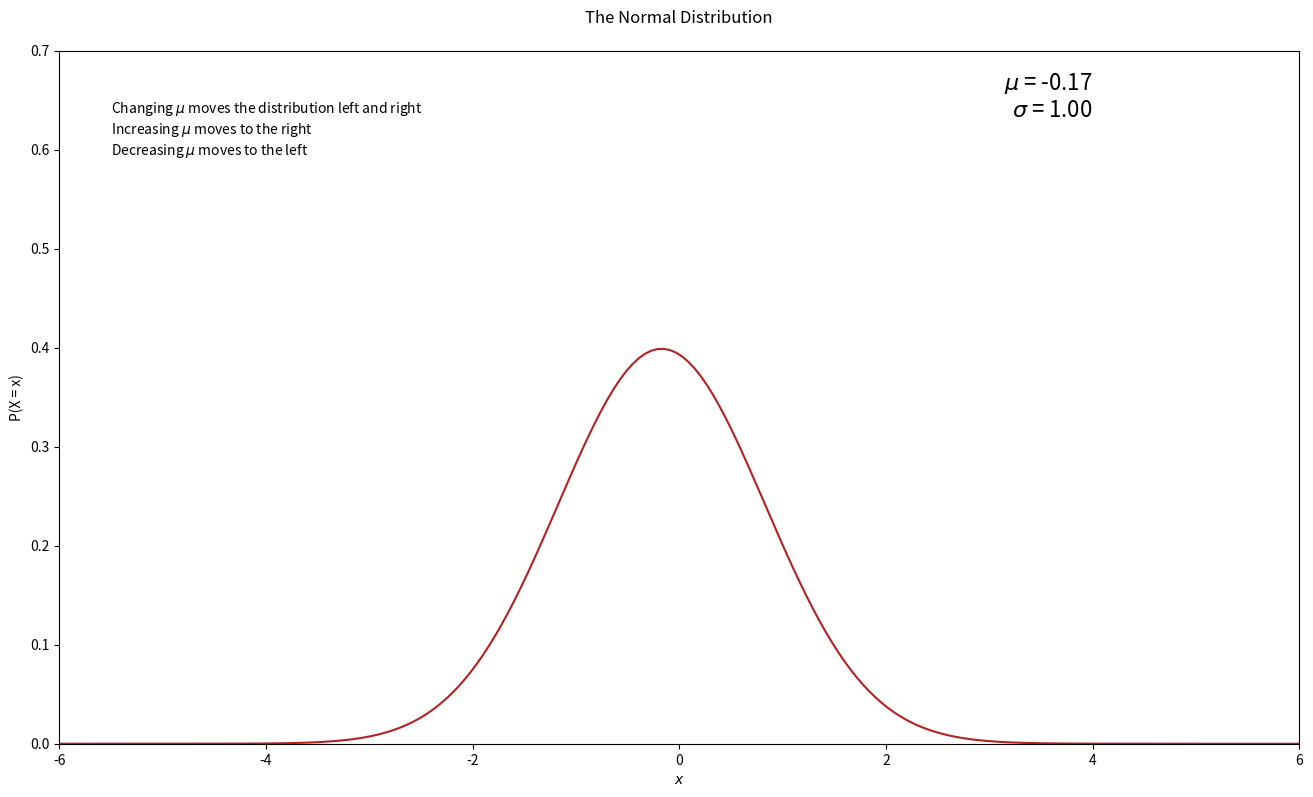

Reproduce this figure in Python. (Note: this script raises an exception after producing the figure.)
from scipy import stats
import numpy as np
import matplotlib.pyplot as plt
from matplotlib.animation import FuncAnimation

plt.rc('figure', figsize=(16, 9))

xlim = (-6, 6)
fig, ax = plt.subplots()
mu = [*np.linspace(0, 2, 100), *np.linspace(2, -2, 200), *np.linspace(-2, 0, 100),
      *np.repeat(0, 400)]
sigma = [*np.repeat(1, 400), *np.linspace(1, .6, 150), *np.linspace(.6, 3, 150),
         *np.linspace(3, 1, 100)]
x = np.linspace(-6, 6, 200)
def animate(i):
    mu_i = mu[i]
    sigma_i = sigma[i]
    ax.clear()
    if i in range(400):
        txt = 'Changing $\mu$ moves the distribution left and right\n'
        txt+= 'Increasing $\mu$ moves to the right\n'
        txt+= 'Decreasing $\mu$ moves to the left\n'
        ax.text(-5.5, .65, txt, va='top')
    elif i in range(400, 799):
        txt = 'Changing $\sigma$ changes how "spread out" the distribution is\n'
        txt+= 'Decreasing $\sigma$ makes it more narrow\n'
        txt+= 'Increasing $\sigma$ makes it more wide\n'
        ax.text(-5.5, .65, txt, va='top')
    title = 'The Normal Distribution\n'
    ax.set(title=title, xlim=xlim, ylim=(0, .7), ylabel='P(X = x)', xlabel='$x$')
    txt = f'$\mu$ = {mu_i:.2f}\n$\sigma$ = {sigma_i:.2f}'
    ax.text(4, .68, txt, size=16, ha='right', va='top')
    y = stats.norm(mu_i, sigma_i).pdf(x)
    ax.plot(x, y, c='firebrick')
anim = FuncAnimation(fig, animate, interval=16, frames=range(len(mu)), repeat=False)

fp = 'normal-distribution-demo.mp4'
print(f'Saving animation to {fp}')
anim.save(fp)
